Dataset: diseases (GitHub, RobertMercieca/Dissertation). Classes: apple apple scab, apple cedar apple rust, apple healthy, grape black rot, grape esca black measles, grape healthy, potato early blight, potato late blight, potato healthy.

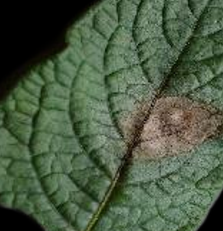
Label: potato late blight

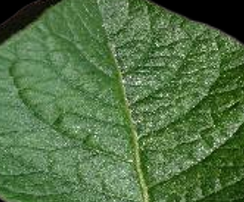
Label: potato healthy

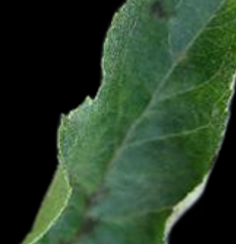
Label: apple apple scab

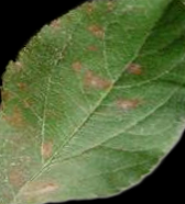
Label: apple cedar apple rust

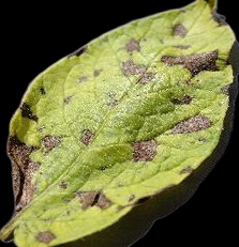
Label: potato early blight

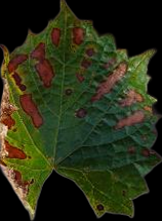
Label: grape esca black measles
